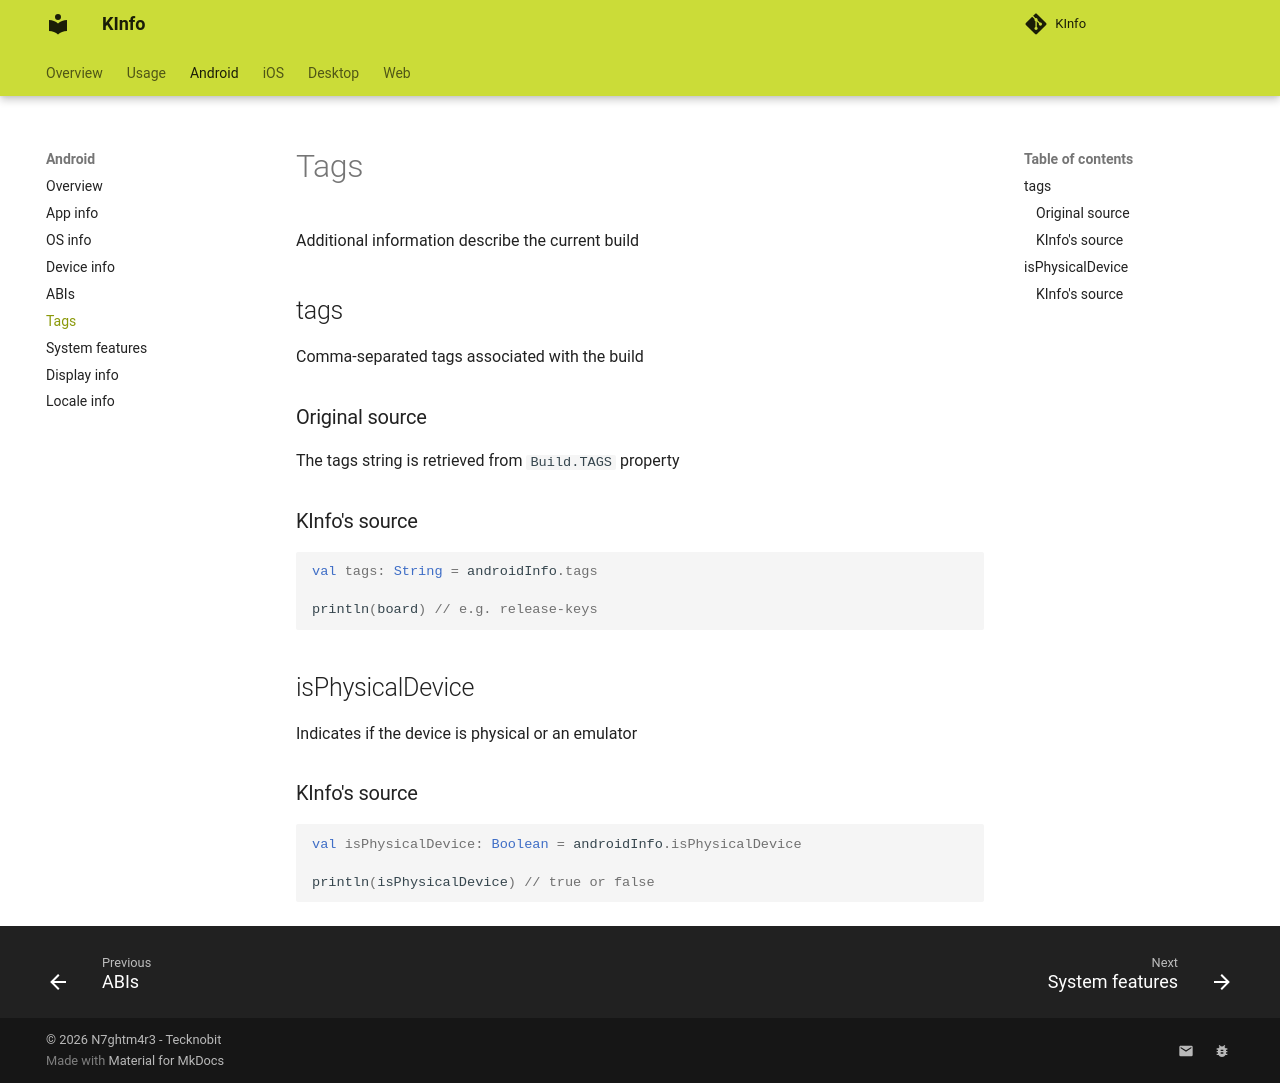

repository: N7ghtm4r3/KInfo · page: android/tags/index.html · generator: mkdocs

Additional information describe the current build

## tags

Comma-separated tags associated with the build

### Original source

The tags string is retrieved from `Build.TAGS` property

### KInfo's source

```kotlin
val tags: String = androidInfo.tags

println(board) // e.g. release-keys
```

## isPhysicalDevice

Indicates if the device is physical or an emulator

### KInfo's source

```kotlin
val isPhysicalDevice: Boolean = androidInfo.isPhysicalDevice

println(isPhysicalDevice) // true or false
```
